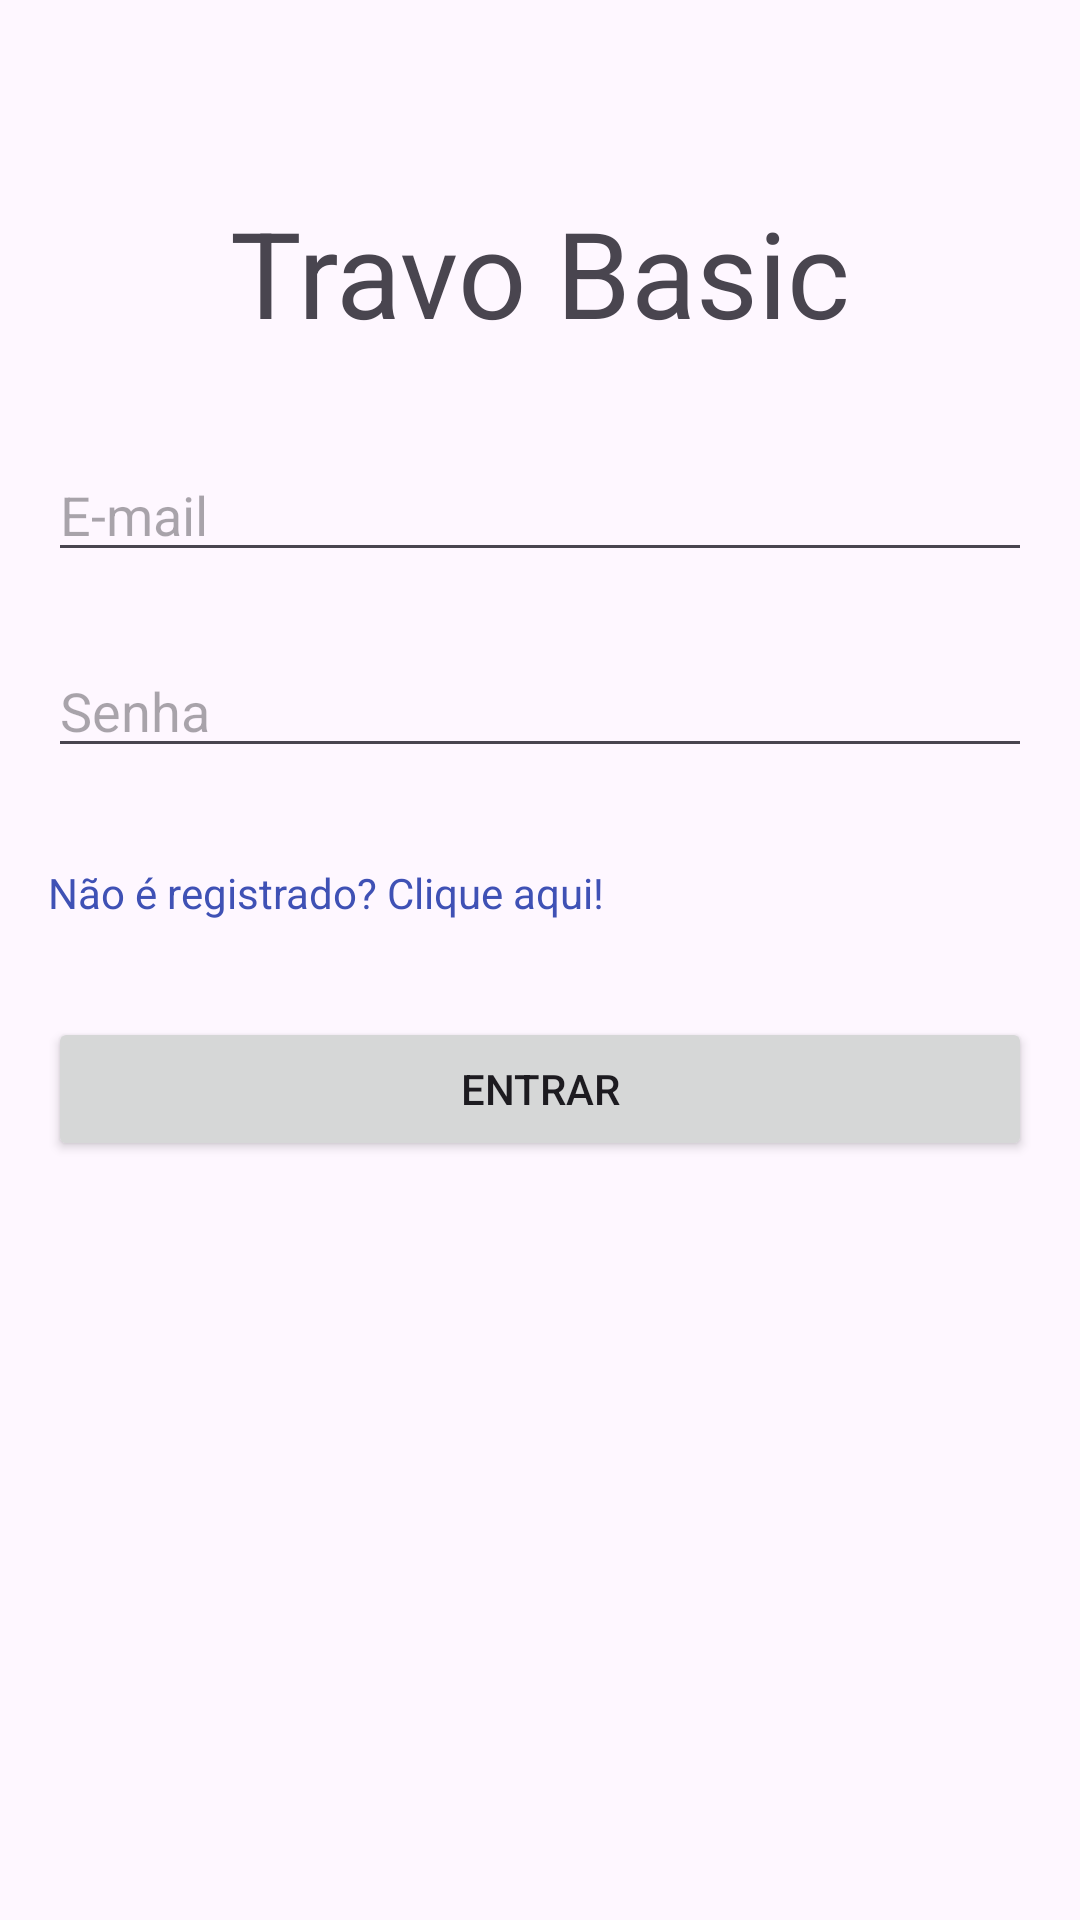

The Android layout XML behind this screen, and the referenced resources:
<!-- AndroidManifest.xml: application theme Theme.TravoBasic -->
<!-- res/layout/activity_login.xml -->
<?xml version="1.0" encoding="utf-8"?>
<androidx.constraintlayout.widget.ConstraintLayout xmlns:android="http://schemas.android.com/apk/res/android"
    xmlns:app="http://schemas.android.com/apk/res-auto"
    xmlns:tools="http://schemas.android.com/tools"
    android:id="@+id/main"
    android:layout_width="match_parent"
    android:layout_height="match_parent"
    tools:context=".activity.LoginActivity">

    <EditText
        android:id="@+id/login_ed_email"
        android:layout_width="0dp"
        android:layout_height="wrap_content"
        android:layout_marginStart="16dp"
        android:layout_marginTop="32dp"
        android:layout_marginEnd="16dp"
        android:ems="10"
        android:hint="E-mail"
        android:inputType="textEmailAddress"
        app:layout_constraintEnd_toEndOf="parent"
        app:layout_constraintStart_toStartOf="parent"
        app:layout_constraintTop_toBottomOf="@+id/textView2" />

    <TextView
        android:id="@+id/textView2"
        android:layout_width="wrap_content"
        android:layout_height="wrap_content"
        android:layout_marginTop="64dp"
        android:text="Travo Basic"
        android:textSize="40sp"
        app:layout_constraintEnd_toEndOf="parent"
        app:layout_constraintStart_toStartOf="parent"
        app:layout_constraintTop_toTopOf="parent" />

    <EditText
        android:id="@+id/login_ed_password"
        android:layout_width="0dp"
        android:layout_height="wrap_content"
        android:layout_marginStart="16dp"
        android:layout_marginTop="24dp"
        android:layout_marginEnd="16dp"
        android:ems="10"
        android:hint="Senha"
        android:inputType="textPassword"
        app:layout_constraintEnd_toEndOf="parent"
        app:layout_constraintStart_toStartOf="parent"
        app:layout_constraintTop_toBottomOf="@+id/login_ed_email" />

    <TextView
        android:id="@+id/login_tv_register"
        android:layout_width="0dp"
        android:layout_height="wrap_content"
        android:layout_marginStart="16dp"
        android:layout_marginTop="32dp"
        android:layout_marginEnd="16dp"
        android:clickable="true"
        android:text="Não é registrado? Clique aqui!"
        android:textColor="#3F51B5"
        android:visibility="visible"
        app:layout_constraintEnd_toEndOf="parent"
        app:layout_constraintStart_toStartOf="parent"
        app:layout_constraintTop_toBottomOf="@+id/login_ed_password" />

    <Button
        android:id="@+id/login_btn_singup"
        android:layout_width="0dp"
        android:layout_height="wrap_content"
        android:layout_marginStart="16dp"
        android:layout_marginTop="32dp"
        android:layout_marginEnd="16dp"
        android:text="Entrar"
        app:layout_constraintEnd_toEndOf="parent"
        app:layout_constraintStart_toStartOf="parent"
        app:layout_constraintTop_toBottomOf="@+id/login_tv_register" />

</androidx.constraintlayout.widget.ConstraintLayout>
<!-- resources referenced by this layout -->
<resources>
  <style name="Theme.TravoBasic" parent="Base.Theme.TravoBasic" />
  <style name="Base.Theme.TravoBasic" parent="Theme.Material3.DayNight.NoActionBar">
          
          
      </style>
</resources>
